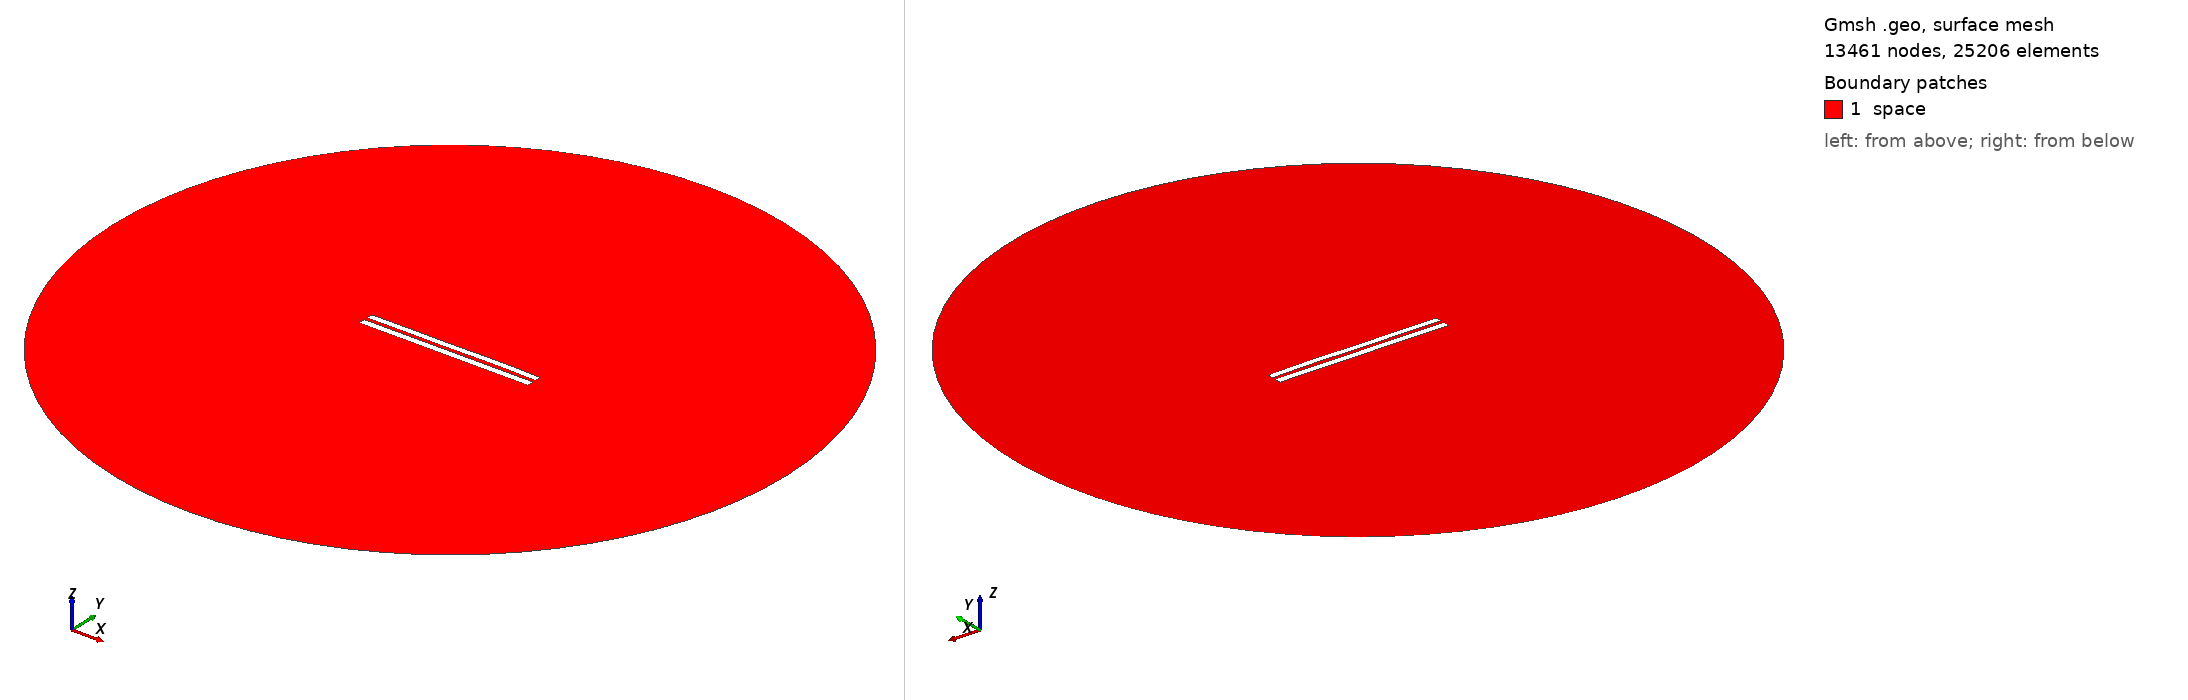

Gmsh geometry script, surface-meshed: 13461 nodes, 25206 surface elements. Boundary patches (legend numbers): 1 space. Left view from above one corner, right view from below the opposite corner. Legend entries are the model's physical surfaces. The drawing asked Gmsh for element sizes between 1% and 20% of the model's largest extent; the script's own settings can give other sizes.

=== 4834.geo (drawn) ===
//---------------------------------------
// Geometry kernel
//---------------------------------------

SetFactory("OpenCASCADE");



//---------------------------------------
// Parameters of the geometry
//---------------------------------------

// Overetch of the upper plate
overetch = 0.125;

// Distance between the plates
distance = 2.0;

// Discretization over the x axis (for the deformation)
nx = 50; 

// Length of the plate
L = 100 - overetch; 

// Number of modes
n = 4; 

// 1st mode coefficient
coeff(1) = 0.07499999999999998;
beta(1) = 0.596864 * 3.1415926535 / L;

// 2nd mode coefficient
coeff(2) = 0.07499999999999998;
beta(2) = 1.49418 * 3.1415926535 / L;

// 3rd mode coefficient
coeff(3) = -0.075;
beta(3) = 2.50025 * 3.1415926535 / L;

// 4th mode coefficient
coeff(4) = 0.07499999999999998;
beta(4) = 3.49999 * 3.1415926535 / L;



//---------------------------------------
// Upper plate (deformed rectangle)
//---------------------------------------

// Coordiantes of the upper plate
xmin = -50;
xmax = 50 - overetch;

// Height of the upper plate
yheight = 4 - 2 * overetch;

// Indexes of the points
UpperID[] = {};
LowerID[] = {};
LeftID[] = {};
RightID[] = {};

// Point index
p = 1;

// Horizontal edges
For i In {1:nx}
    x = xmin + (i-1)*(xmax - xmin)/(nx-1);

    y_bottom = distance / 2 + overetch;
    For j In {1:n}
        C = (Cosh(beta(j)*L) + Cos(beta(j)*L)) / (Sinh(beta(j)*L) + Sin(beta(j)*L));
        y_bottom  = y_bottom + coeff(j) * (Cosh(beta(j)*(x+50)) - Cos(beta(j)*(x+50)) - C * (Sinh(beta(j)*(x+50)) - Sin(beta(j)*(x+50))));
    EndFor

    y_top = y_bottom + yheight;

    Point(p) = {x, y_top, 0, 1.0};
    UpperID[i] = p;
    p = p + 1;

    Point(p) = {x, y_bottom, 0, 1.0};
    LowerID[i] = p;
    p = p + 1;
EndFor

// Create point lists
UpperPts[] = {}; LowerPts[] = {};
For i In {1:nx}
  UpperPts[] += {UpperID[i]};
  LowerPts[] += {LowerID[i]};
EndFor

// Build splines
Spline(1) = {UpperPts[]};
Spline(2) = {LowerPts[]};
Line(3) = {LowerPts[nx-1], UpperPts[nx-1]};
Line(4) = {LowerPts[0], UpperPts[0]};

// Build the plane surface
Curve Loop(1) = {2, 3, -1, -4};
Plane Surface(1) = {1};



//---------------------------------------
// Lower plate (rectangle)
//---------------------------------------

// Vertices
Point(1001) = {-50, -1, 0, 1.0};
Point(1002) = { 50, -1, 0, 1.0};
Point(1003) = { 50,  -5, 0, 1.0};
Point(1004) = {-50,  -5, 0, 1.0};

// Edges
Line(5) = {1001, 1002};
Line(6) = {1002, 1003};
Line(7) = {1003, 1004};
Line(8) = {1004, 1001};

// Plane surface
Line Loop(2) = {5, 6, 7, 8};
Plane Surface(2) = {2}; 



//---------------------------------------
// Outer (fictious) boundary
//---------------------------------------

// Points
Point(1005) = {0, 0, 0};       // Center
Point(1006) = {200, 0, 0};     // Start point
Point(1007) = {0, 200, 0};     // 90 degrees
Point(1008) = {-200, 0, 0};    // 180 degrees
Point(1009) = {0, -200, 0};    // 270 degrees

// Circle arcs (each needs start, center, end)
Circle(9) = {1006, 1005, 1007};
Circle(10) = {1007, 1005, 1008};
Circle(11) = {1008, 1005, 1009};
Circle(12) = {1009, 1005, 1006};

// Plane surface for the entire domain
Curve Loop(3) = {9, 10, 11, 12};
Surface(3) = {3};

// Subtract the plates from the whole domain to obtain the actual domain where we want to solve the equations
BooleanDifference{ Surface{3}; Delete; }{ Surface{1}; Surface{2}; Delete; }




//---------------------------------------
// Transfinite Lines/Curves
//---------------------------------------

// Set the number of points on the boundaries
r = 7;

// Plates
Transfinite Curve {1, 2} = 50*r Using Progression 1;
Transfinite Curve {3, 4} = 2*r Using Progression 1;
Transfinite Line {5, 7} = 50*r Using Progression 1;
Transfinite Line {6, 8} = 2*r Using Progression 1;

// Outer boundary
Transfinite Line {9, 10, 11, 12} = 20 Using Progression 1;



//---------------------------------------
// Physical groups
//---------------------------------------                

// Physical curves (boundaries)
Physical Line("force_segment", 10) = {2};
Physical Line("upper_plate", 11) = {1, 3, 4};
Physical Line("lower_plate", 12) = {5, 6, 7, 8};
Physical Line("boundary", 20) = {9, 10, 11, 12};

// Physical Surfaces
Physical Surface("space", 30) = {3};



//---------------------------------------
// 6. Generate the Mesh
//---------------------------------------

// 2D mesh generation
Mesh 2;
